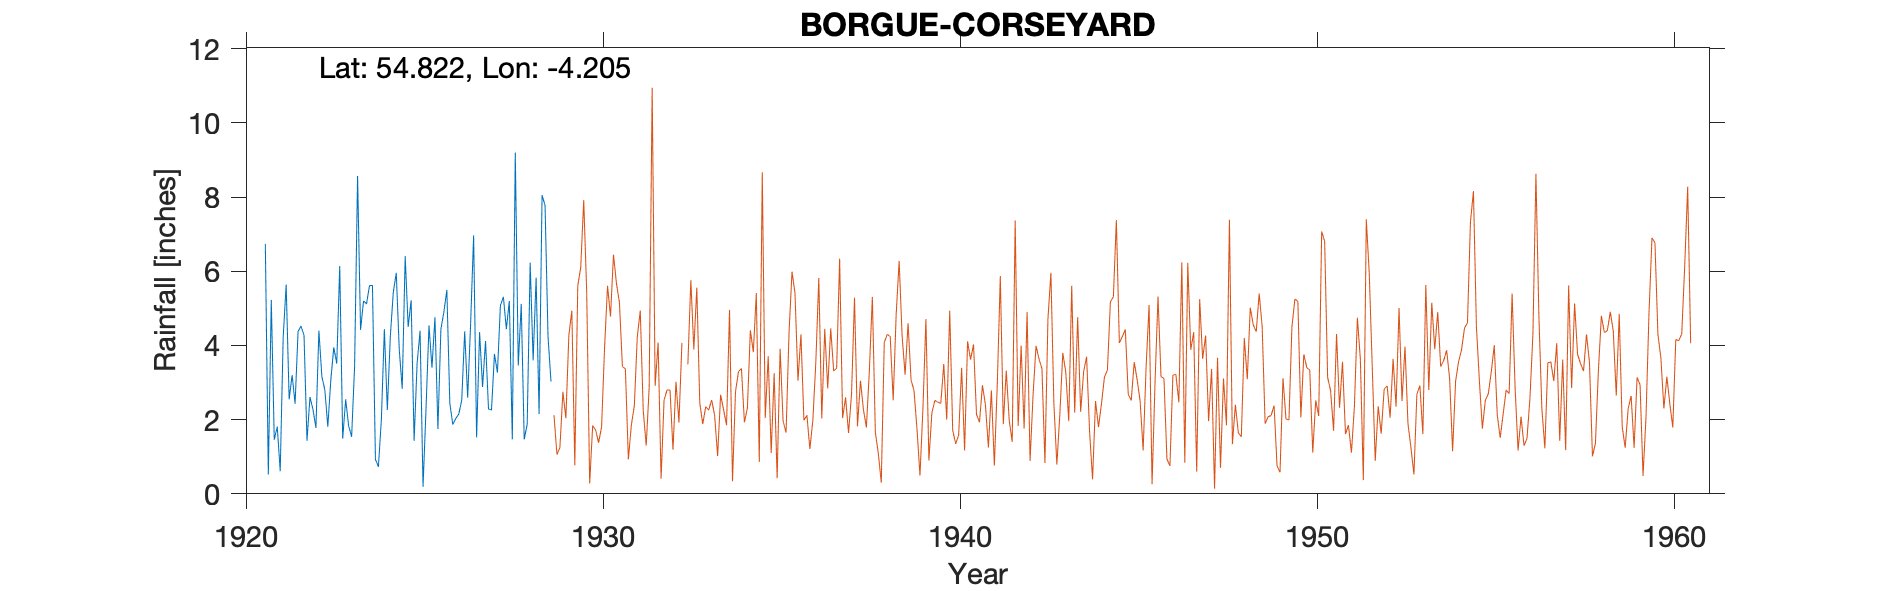

The data file committed next to this chart (first rows):
KNOCKBREX BORGUE (CORSEYARD), , , , , , , , , , , 
Grid ref, NX584497, Long, -4.205, Lat, 54.82, Elevation, 10, ft, , , 
Station no, 5013, , , , , , , , , , 
, 1920, 1921, 1922, 1923, 1924, 1925, 1926, 1927, 1928, 1929, 1930
January, , 6.74, 4.52, 3.51, 5.62, 4.5, 4.9, 4.36, 9.2, 3.03, 
February, , 0.52, 4.28, 6.14, 0.93, 5.22, 5.5, 2.88, 3.46, , 
March, , 5.23, 1.43, 1.49, 0.73, 1.43, 2.44, 4.12, 5.12, , 
April, , 1.46, 2.61, 2.55, 2.01, 3.51, 1.87, 2.29, 1.47, , 
May, , 1.81, 2.28, 1.83, 4.44, 4.4, 2.03, 2.26, 1.87, , 
June, , 0.61, 1.78, 1.54, 2.26, 0.19, 2.15, 3.77, 6.23, , 
July, , 4.22, 4.4, 3.44, 4.24, 2.29, 2.52, 3.27, 3.6, , 
August, , 5.64, 3.16, 8.57, 5.43, 4.54, 4.38, 5.08, 5.83, , 
September, , 2.55, 2.8, 4.42, 5.96, 3.4, 2.59, 5.31, 2.15, , 
October, , 3.2, 1.81, 5.2, 3.9, 4.76, 4.61, 4.44, 8.05, , 
November, , 2.43, 3.06, 5.12, 2.83, 1.75, 6.97, 5.2, 7.78, , 
December, , 4.38, 3.95, 5.61, 6.41, 4.44, 1.52, 1.47, 4.24, , 
Total, , 38.79, 36.08, 49.42, 44.76, 40.43, 41.48, 44.45, 59, , 
1920 - completely estimated, , , , , , , , , , , 
1929 gauge moved to Corseyard, 2nd Feb, , , , , , , , , , , 
